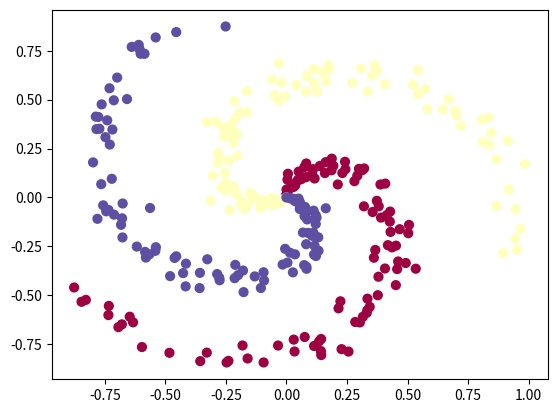

Reproduce this figure in Python.
import numpy as np
import matplotlib.pyplot as plt
import matplotlib

if __name__ == "__main__":
    N = 100  # number of points per class
    D = 2  # dimensionality
    K = 3  # number of classes
    X = np.zeros((N * K, D))  # data matrix (each row = single example)
    y = np.zeros(N * K, dtype='uint8')  # class labels
    for j in range(K):
        ix = range(N * j, N * (j + 1))
        r = np.linspace(0.0, 1, N)  # radius
        t = np.linspace(j * 4, (j + 1) * 4, N) + np.random.randn(N) * 0.2  # theta
        X[ix] = np.c_[r * np.sin(t), r * np.cos(t)]
        y[ix] = j
    # lets visualize the data:
    plt.scatter(X[:, 0], X[:, 1], c=y, s=40, cmap=plt.cm.Spectral)
    plt.show()

    # initialize parameters randomly
    h = 100  # size of hidden layer
    W = 0.01 * np.random.randn(D, h)
    b = np.zeros((1, h))
    W2 = 0.01 * np.random.randn(h, K)
    b2 = np.zeros((1, K))

    # some hyperparameters
    step_size = 1e-0
    reg = 1e-3  # regularization strength

    # gradient descent loop
    num_examples = X.shape[0]
    for i in range(10000):

        # evaluate class scores, [N x K]
        hidden_layer = np.maximum(0, np.dot(X, W) + b)  # note, ReLU activation
        scores = np.dot(hidden_layer, W2) + b2

        # compute the class probabilities
        exp_scores = np.exp(scores)
        probs = exp_scores / np.sum(exp_scores, axis=1, keepdims=True)  # [N x K]

        # compute the loss: average cross-entropy loss and regularization
        correct_logprobs = -np.log(probs[range(num_examples), y])
        data_loss = np.sum(correct_logprobs) / num_examples
        reg_loss = 0.5 * reg * np.sum(W * W) + 0.5 * reg * np.sum(W2 * W2)
        loss = data_loss + reg_loss
        if i % 1000 == 0:
            print("Iteration: ", i, " loss: ", loss)

        # compute the gradient on scores
        dscores = probs
        dscores[range(num_examples), y] -= 1
        dscores /= num_examples

        # backpropate the gradient to the parameters
        # first backprop into parameters W2 and b2
        dW2 = np.dot(hidden_layer.T, dscores)
        db2 = np.sum(dscores, axis=0, keepdims=True)
        # next backprop into hidden layer
        dhidden = np.dot(dscores, W2.T)
        # backprop the ReLU non-linearity
        dhidden[hidden_layer <= 0] = 0
        # finally into W,b
        dW = np.dot(X.T, dhidden)
        db = np.sum(dhidden, axis=0, keepdims=True)

        # add regularization gradient contribution
        dW2 += reg * W2
        dW += reg * W

        # perform a parameter update
        W += -step_size * dW
        b += -step_size * db
        W2 += -step_size * dW2
        b2 += -step_size * db2

    # evaluate training set accuracy
    hidden_layer = np.maximum(0, np.dot(X, W) + b)
    scores = np.dot(hidden_layer, W2) + b2
    predicted_class = np.argmax(scores, axis=1)
    print("training accuracy: ", np.mean(predicted_class == y))
